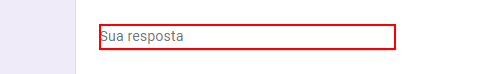
Workflow: TreinamentoRPAQuestor1

Step 1: type [DadoCodigo] into the text box

Step 2: type [DadoProduto] into the text box (same screen as step 1)

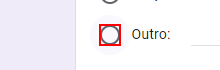
Step 3 [default]: click on the element in window 'Treinamento RPA Questor' (chrome.exe)

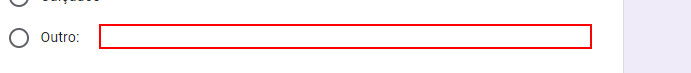
Step 4: type [DadoSetor] into the text box in window 'Treinamento RPA Questor' (chrome.exe)

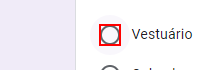
Step 5: click on the element

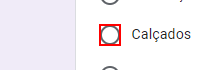
Step 6: click on the element in window 'Treinamento RPA Questor' (chrome.exe)

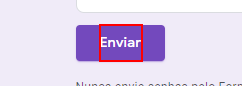
Step 7: click on the element 'Enviar'

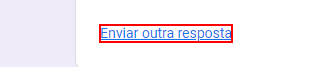
Step 8: click on the link in window 'Treinamento RPA Questor' (chrome.exe)
